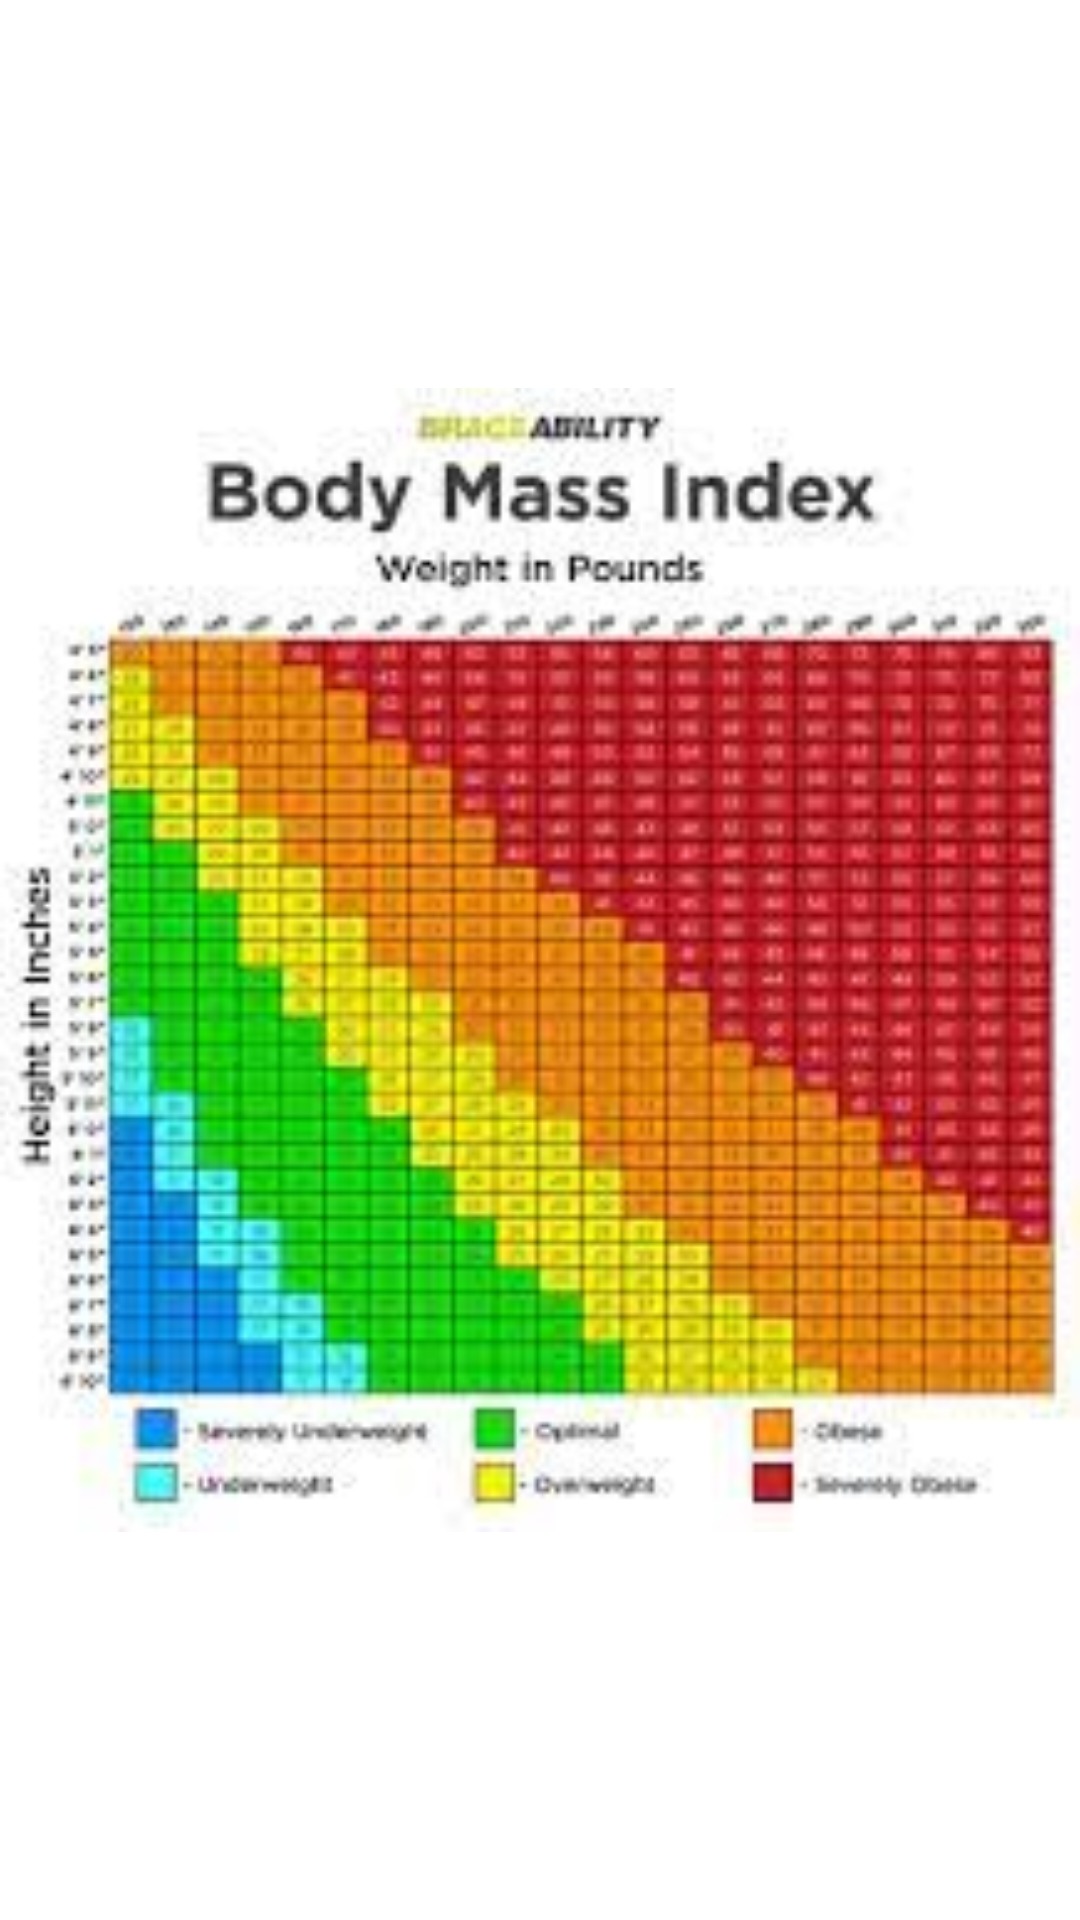

Android layout source for this screen:
<!-- AndroidManifest.xml: application theme Theme.BMIcalc -->
<!-- res/layout/activity_bmi_chat.xml -->
<?xml version="1.0" encoding="utf-8"?>
<RelativeLayout

    xmlns:android="http://schemas.android.com/apk/res/android"
    xmlns:app="http://schemas.android.com/apk/res-auto"
    xmlns:tools="http://schemas.android.com/tools"
    android:layout_width="match_parent"
    android:layout_height="match_parent"
    tools:context=".bmi_chat">

    <ImageView
        android:id="@+id/bmichart"
        android:layout_width="match_parent"
        android:layout_height="match_parent"
        android:src="@drawable/img_1" />

</RelativeLayout>
<!-- resources referenced by this layout -->
<resources>
  <!-- drawable img_1: png bitmap (drawable, 109714 bytes) -->
  <style name="Theme.BMIcalc" parent="Theme.MaterialComponents.DayNight.DarkActionBar">
          
          <item name="colorPrimary">@color/purple_500</item>
          <item name="colorPrimaryVariant">@color/purple_700</item>
          <item name="colorOnPrimary">@color/white</item>
          
          <item name="colorSecondary">@color/teal_200</item>
          <item name="colorSecondaryVariant">@color/teal_700</item>
          <item name="colorOnSecondary">@color/black</item>
          
          <item name="android:statusBarColor">?attr/colorPrimaryVariant</item>
          
      </style>
  <color name="purple_500">#FF6200EE</color>
  <color name="purple_700">#FF3700B3</color>
  <color name="white">#FFFFFFFF</color>
  <color name="teal_200">#FF03DAC5</color>
  <color name="teal_700">#FF018786</color>
  <color name="black">#FF000000</color>
</resources>
